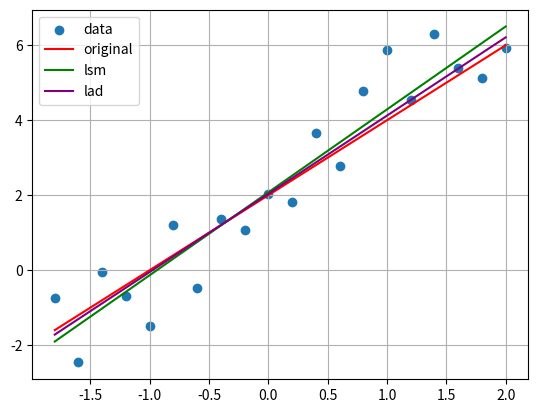
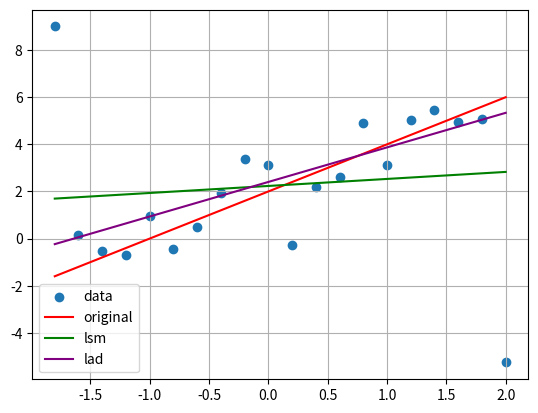

Here is the Python script that generated these plots, in order:
import numpy as np
import scipy.stats as stats
import scipy.optimize as opt
import matplotlib.pyplot as plt
from matplotlib.patches import Ellipse
import matplotlib.transforms as transforms


class LinearModel:
    def __init__(self):
        self.b0 = 0
        self.b1 = 0

    def predict(self, x):
        return self.b0 + self.b1 * x


class LSM(LinearModel):
    def fit(self, x, y):
        xy_m = np.mean(x * y)
        x_m = np.mean(x)
        x_2_m = np.mean(x ** 2)
        y_m = np.mean(y)
        self.b1 = (xy_m - x_m * y_m) / (x_2_m - x_m * x_m)
        self.b0 = y_m - x_m * self.b1


class LAD(LinearModel):
    def fit(self, x, y):
        def abs_error(b, *data):
            x, y = data
            y_predict = b[0] + b[1] * x
            return np.linalg.norm(y - y_predict, ord=1)

        self.b0, self.b1 = opt.minimize(abs_error, [0, 1], args=(x, y)).x


def original(x):
    return 2 * x + 2


def chi_table(data):
    mu = np.mean(data)
    sigma = np.std(data)
    print(f'mu={mu}, sigma={sigma}')

    k = int(np.floor(1.72 * len(data) ** (1 / 3)))
    borders = np.linspace(np.floor(np.min(data)), np.ceil(np.max(data)), k - 1)
    borders = np.insert(borders, 0, -np.inf)
    borders = np.append(borders, np.inf)

    table = []
    table.append(['\hline i', 'Границы $\Delta_i$', '$n_i$', '$p_i$',
                  '$np_i$', '$n_i - np_i$', '$\\frac{(n_i - np_i)^2}{np_i}$'])

    ns = []
    ps = []
    nps = []
    n_sub_nps = []
    ress = []

    for i in range(len(borders) - 1):
        left = borders[i]
        right = borders[i + 1]

        n = ((left < data) & (data <= right)).sum()
        ns.append(n)

        p = stats.norm.cdf(right) - stats.norm.cdf(left)
        ps.append(p)

        np_ = len(data) * p
        nps.append(np_)

        n_sub_np = n - np_
        n_sub_nps.append(n_sub_np)

        res = n_sub_np ** 2 / np_
        ress.append(res)

        table.append([i + 1, f'({round(left, 2)}, {round(right, 2)}]',
                      round(n, 2), round(p, 2), round(np_, 2), round(n_sub_np, 2), round(res, 2)])
    table.append(['$\sum$', '-', sum(ns), sum(ps), round(sum(nps)), round(sum(n_sub_nps)), round(sum(ress), 2)])
    return table


def write_table(path, table):
    with open(path, "w") as f:
        f.write("\\begin{tabular}{|c|c|c|c|c|c|c|}\n")
        f.write("\\hline\n")
        for row in table:
            f.write(" & ".join([str(i) for i in row]) + "\\\\\n")
            f.write("\\hline\n")
        f.write("\\end{tabular}")


def lab6():
    x = np.arange(-1.8, 2.2, 0.2)
    y = original(x) + np.random.standard_normal(len(x))

    lsm = LSM()
    lsm.fit(x, y)
    print(f'LSM: b0 = {lsm.b0}, b1 = {lsm.b1}')

    lad = LAD()
    lad.fit(x, y)
    print(f'LAD: b0 = {lad.b0}, b1 = {lad.b1}')

    fig, ax = plt.subplots()
    ax.scatter(x, y, label='data')
    points = np.linspace(-1.8, 2, 100)
    ax.plot(points, original(points), color='red', label='original')
    ax.plot(points, lsm.predict(points), color='green', label='lsm')
    ax.plot(points, lad.predict(points), color='purple', label='lad')
    ax.legend()
    ax.grid()

    plt.show()

    x = np.arange(-1.8, 2.2, 0.2)
    y = original(x) + np.random.standard_normal(len(x))
    y[0] += 10
    y[19] -= 10

    lsm = LSM()
    lsm.fit(x, y)
    print(f'b0 = {lsm.b0}, b1 = {lsm.b1}')

    lad = LAD()
    lad.fit(x, y)
    print(f'LAD: b0 = {lad.b0}, b1 = {lad.b1}')

    fig, ax = plt.subplots()
    ax.scatter(x, y, label='data')
    points = np.linspace(-1.8, 2, 100)
    ax.plot(points, original(points), color='red', label='original')
    ax.plot(points, lsm.predict(points), color='green', label='lsm')
    ax.plot(points, lad.predict(points), color='purple', label='lad')
    ax.legend()
    ax.grid()

    plt.show()


if __name__ == "__main__":
    lab6()
